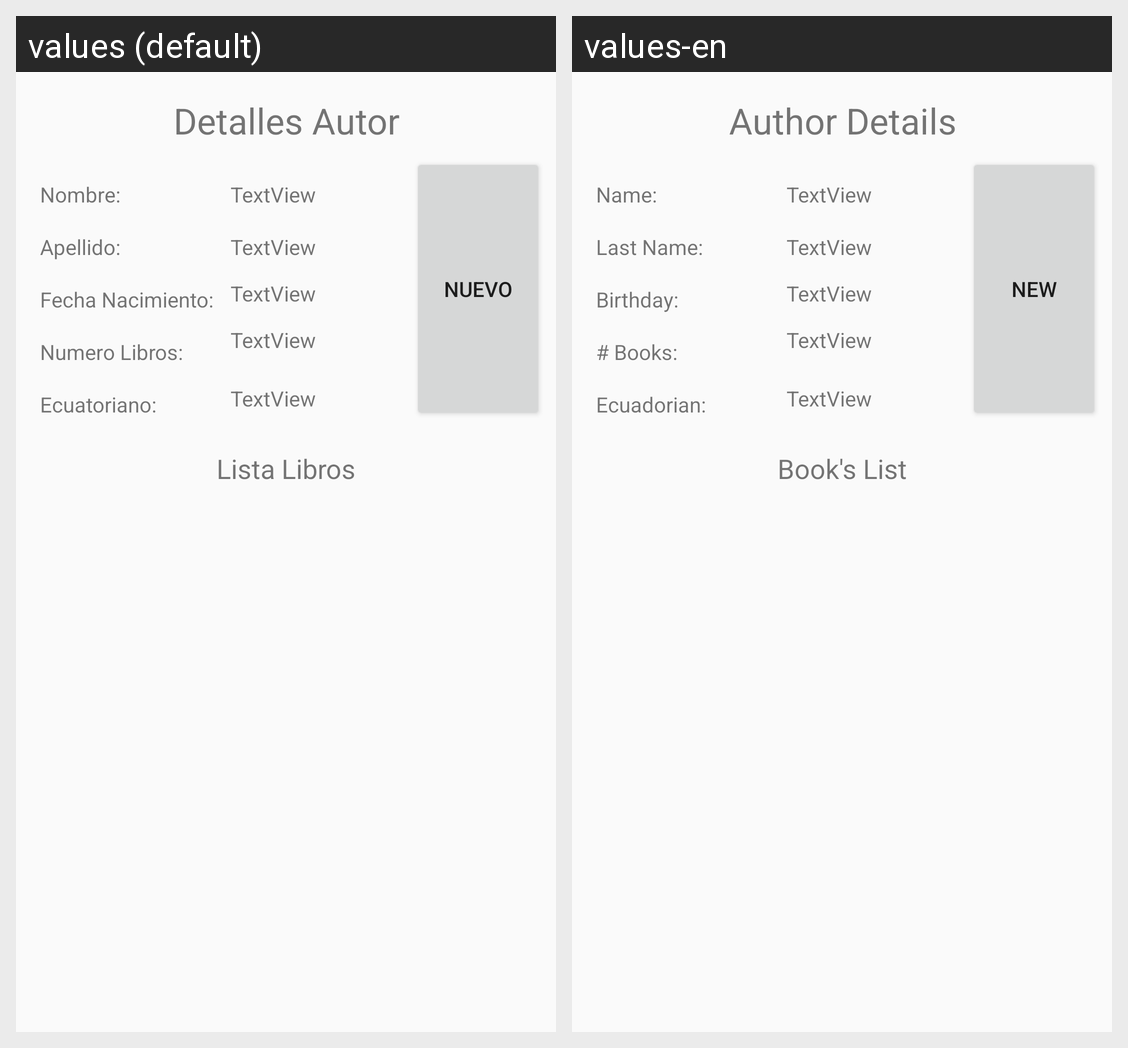

This grid shows one Android layout under two languages. Give, for every string resource on the screen, its name, the default text and each shown locale's text.
Android screen res/layout/activity_details.xml rendered under 2 locales, left to right: values (default), values-en. Device: Nexus 5 (rendered at 1080×1920; each locale shown at half size, 540×960, under a caption strip naming it); theme AppTheme.
Strings drawn on this screen, with the default value and each locale's value (text and hints the layout hard-codes, and strings that could not be matched under every locale, appear in the picture but are not listed):

book_listt
  values: Lista Libros
  values-en: Book's List

details_autor
  values: Detalles Autor
  values-en: Author Details

name
  values: Nombre:
  values-en: Name:

last_name
  values: Apellido:
  values-en: Last Name:

fecha_nacimiento
  values: Fecha Nacimiento:
  values-en: Birthday:

numero_libros
  values: Numero Libros:
  values-en: # Books:

ecuatoriano
  values: Ecuatoriano:
  values-en: Ecuadorian:

new_btn
  values: Nuevo
  values-en: New
